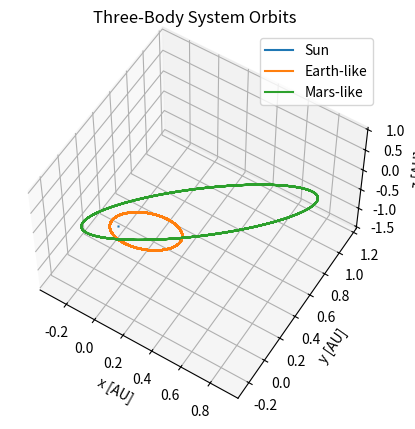

Write Python code to recreate this figure.
# -*- coding: utf-8 -*-
"""
Created on Mon Jul 17 17:45:03 2023

[redacted]
"""
import numpy as np
from scipy.integrate import odeint
import matplotlib.pyplot as plt
from mpl_toolkits.mplot3d import Axes3D

# Constants
G = 6.67430e-11  # Gravitational constant (m^3 kg^−1 s^−2)
m_sun = 1.989e30  # Mass of the Sun (kg)
m_earth = 5.972e24  # Mass of the Earth (kg)
m_mars = 6.39e23  # Mass of Mars (kg)
au = 1.496e11  # Astronomical unit (m)
one_year = 3.154e7  # One year in seconds (s)

# Initial conditions
x0 = [
    0, 0, 0, 0, 0, 0,  # Initial conditions for Sun [x, y, z, vx, vy, vz]
    0.3*au, 0.00001*au, 0, np.sqrt(G * m_sun / au), np.sqrt(G * m_sun / au), 0,  # Initial conditions for Earth [x, y, z, vx, vy, vz]
    0.6*au, 0.0001*au, 0.00001*au, np.sqrt(G * m_sun / au), np.sqrt(G * m_sun / au), 0  # Initial conditions for Mars [x, y, z, vx, vy, vz]
]

def three_body_system(x, t):
    # Unpacking the state variables
    (
        x_sun, y_sun, z_sun, vx_sun, vy_sun, vz_sun,
        x_earth, y_earth, z_earth, vx_earth, vy_earth, vz_earth,
        x_mars, y_mars, z_mars, vx_mars, vy_mars, vz_mars
    ) = x

    # Distance between objects
    r_sun_earth = np.sqrt((x_sun - x_earth) ** 2 + (y_sun - y_earth) ** 2 + (z_sun - z_earth) ** 2)
    r_sun_mars = np.sqrt((x_sun - x_mars) ** 2 + (y_sun - y_mars) ** 2 + (z_sun - z_mars) ** 2)
    r_earth_mars = np.sqrt((x_earth - x_mars) ** 2 + (y_earth - y_mars) ** 2 + (z_earth - z_mars) ** 2)

    # Gravitational forces
    fx_sun = (
        (-G * m_earth * (x_sun - x_earth)) / r_sun_earth ** 3
    ) + (
        (-G * m_mars * (x_sun - x_mars)) / r_sun_mars ** 3
    )
    fy_sun = (
        (-G * m_earth * (y_sun - y_earth)) / r_sun_earth ** 3
    ) + (
        (-G * m_mars * (y_sun - y_mars)) / r_sun_mars ** 3
    )
    fz_sun = (
        (-G * m_earth * (z_sun - z_earth)) / r_sun_earth ** 3
    ) + (
        (-G * m_mars * (z_sun - z_mars)) / r_sun_mars ** 3
    )

    fx_earth = (
        (G * m_sun * (x_sun - x_earth)) / r_sun_earth ** 3
    ) + (
        (-G * m_mars * (x_earth - x_mars)) / r_earth_mars ** 3
    )
    fy_earth = (
        (G * m_sun * (y_sun - y_earth)) / r_sun_earth ** 3
    ) + (
        (-G * m_mars * (y_earth - y_mars)) / r_earth_mars ** 3
    )
    fz_earth = (
        (G * m_sun * (z_sun - z_earth)) / r_sun_earth ** 3
    ) + (
        (-G * m_mars * (z_earth - z_mars)) / r_earth_mars ** 3
    )

    fx_mars = (
        (G * m_sun * (x_sun - x_mars)) / r_sun_mars ** 3
    ) + (
        (G * m_earth * (x_earth - x_mars)) / r_earth_mars ** 3
    )
    fy_mars = (
        (G * m_sun * (y_sun - y_mars)) / r_sun_mars ** 3
    ) + (
        (G * m_earth * (y_earth - y_mars)) / r_earth_mars ** 3
    )
    fz_mars = (
        (G * m_sun * (z_sun - z_mars)) / r_sun_mars ** 3
    ) + (
        (G * m_earth * (z_earth - z_mars)) / r_earth_mars ** 3
    )

    # Equations of motion for objects
    dx_sun_dt = vx_sun
    dy_sun_dt = vy_sun
    dz_sun_dt = vz_sun
    dvx_sun_dt = fx_sun
    dvy_sun_dt = fy_sun
    dvz_sun_dt = fz_sun

    dx_earth_dt = vx_earth
    dy_earth_dt = vy_earth
    dz_earth_dt = vz_earth
    dvx_earth_dt = fx_earth
    dvy_earth_dt = fy_earth
    dvz_earth_dt = fz_earth

    dx_mars_dt = vx_mars
    dy_mars_dt = vy_mars
    dz_mars_dt = vz_mars
    dvx_mars_dt = fx_mars
    dvy_mars_dt = fy_mars
    dvz_mars_dt = fz_mars

    return [
        dx_sun_dt, dy_sun_dt, dz_sun_dt, dvx_sun_dt, dvy_sun_dt, dvz_sun_dt,
        dx_earth_dt, dy_earth_dt, dz_earth_dt, dvx_earth_dt, dvy_earth_dt, dvz_earth_dt,
        dx_mars_dt, dy_mars_dt, dz_mars_dt, dvx_mars_dt, dvy_mars_dt, dvz_mars_dt
    ]

# Time points
t = np.linspace(0, 3.154e7 * 5, 50000)  # 5 years (seconds)

# Solving the ODE system
sol = odeint(three_body_system, x0, t)

# Extracting the positions of objects
x_sun, y_sun, z_sun, _, _, _, x_earth, y_earth, z_earth, _, _, _, x_mars, y_mars, z_mars, _, _, _ = sol.T

# Plotting the orbits
fig = plt.figure()
ax = fig.add_subplot(111, projection='3d')
ax.plot(x_sun / au, y_sun / au, z_sun / au, label='Sun')
ax.plot(x_earth / au, y_earth / au, z_earth / au, label='Earth-like')
ax.plot(x_mars / au, y_mars / au, z_mars / au, label='Mars-like')
ax.set_xlabel('x [AU]')
ax.set_ylabel('y [AU]')
ax.set_zlabel('z [AU]')
ax.set_title('Three-Body System Orbits')
ax.legend()
ax.view_init(elev=56, azim=-58)
#plt.show()
plt.savefig('3dmodel.png')

